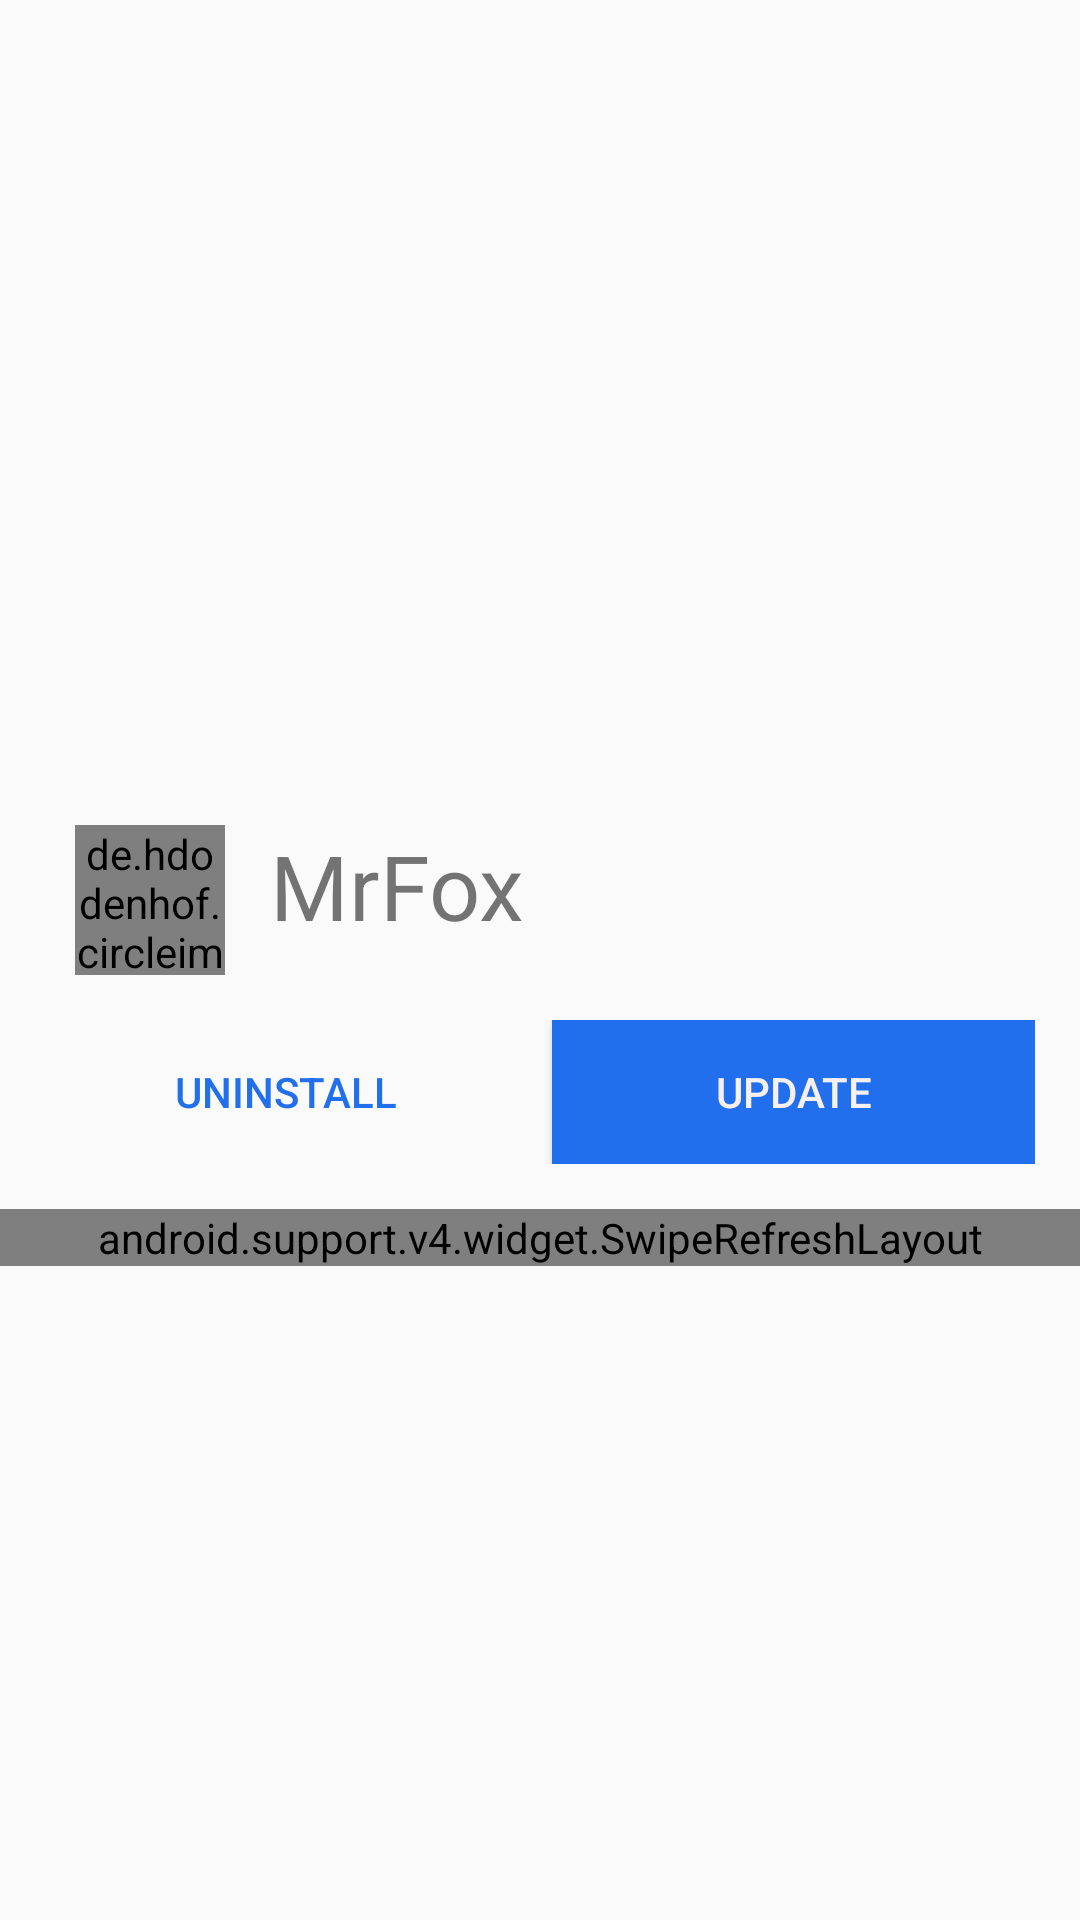

Here is an Android app screen rendered from its layout file. Give the layout XML and the strings, colors and styles it references.
<!-- AndroidManifest.xml: application theme MrFoxTheme -->
<!-- res/layout/activity_my_main.xml -->
<?xml version="1.0" encoding="utf-8"?>
<RelativeLayout xmlns:android="http://schemas.android.com/apk/res/android"
    xmlns:app="http://schemas.android.com/apk/res-auto"
    xmlns:tools="http://schemas.android.com/tools"
    android:id="@+id/total"
    android:layout_width="wrap_content"
    android:layout_height="match_parent"
    tools:context="com.example.a21639999.mrfox.MyMain">


    <LinearLayout
        android:layout_width="match_parent"
        android:layout_height="wrap_content"
        android:layout_alignParentStart="true"
        android:layout_alignParentTop="true"
        android:orientation="vertical">

        <ImageView
            android:id="@+id/imageView4"
            android:layout_width="wrap_content"
            android:layout_height="250dp"
            app:srcCompat="@drawable/forest" />

        <LinearLayout
            android:layout_width="match_parent"
            android:layout_height="wrap_content"
            android:orientation="horizontal">

            <de.hdodenhof.circleimageview.CircleImageView xmlns:app="http://schemas.android.com/apk/res-auto"
                android:id="@+id/profile_image"
                android:layout_width="50dp"
                android:layout_height="50dp"
                android:layout_marginLeft="25dp"
                android:layout_marginTop="25dp"
                android:src="@drawable/fox" />

            <TextView
                android:id="@+id/textView"
                android:layout_width="wrap_content"
                android:layout_height="wrap_content"
                android:layout_marginLeft="15dp"
                android:layout_marginTop="25dp"
                android:text="@string/textTitulo"
                android:textSize="30dp" />

        </LinearLayout>

        <LinearLayout
            android:layout_width="match_parent"
            android:layout_height="wrap_content"
            android:orientation="horizontal"
            android:padding="15dp">

            <Button
                android:id="@+id/button4"
                android:layout_width="wrap_content"
                android:layout_height="wrap_content"
                android:layout_weight="1"
                android:background="@drawable/boton_uninstall"
                android:text="@string/btnUnistall"
                android:textColor="#216FED" />

            <Button
                android:id="@+id/button5"
                android:layout_width="wrap_content"
                android:layout_height="wrap_content"
                android:layout_marginLeft="8dp"
                android:layout_weight="1"
                android:background="#216FED"
                android:text="@string/btnUpdate"
                android:textColor="#F7F0F0" />
        </LinearLayout>

        <android.support.v4.widget.SwipeRefreshLayout
            android:id="@+id/myswipe"
            android:layout_width="match_parent"
            android:layout_height="match_parent">

            <ScrollView
                android:layout_width="match_parent"
                android:layout_height="match_parent"
                android:padding="15dp">

                <LinearLayout
                    android:layout_width="match_parent"
                    android:layout_height="wrap_content"
                    android:orientation="vertical">

                    <TextView
                        android:id="@+id/textView2"
                        android:layout_width="match_parent"
                        android:layout_height="wrap_content"
                        android:text="@string/texto" />

                </LinearLayout>

            </ScrollView>

        </android.support.v4.widget.SwipeRefreshLayout>

    </LinearLayout>

</RelativeLayout>
<!-- resources referenced by this layout -->
<resources>
  <string name="btnUnistall">Uninstall</string>
  <string name="btnUpdate">Update</string>
  <string name="textTitulo">MrFox</string>
  <string name="texto">Material Design es una guía integral para el diseño visual, de movimientos
          y de interacción en distintas plataformas y dispositivos. Android ahora es compatible con
          las aplicaciones de Material Design. Para usar Material Design en tus aplicaciones de
          Android, sigue las pautas descritas en la especificación de Material Design y usa los nuevos
          componentes y funcionalidades disponibles en Android 5.0 (nivel de API 21) y versiones
          posteriores. El tema Material te ofrece un nuevo estilo para tu aplicación, widgets del
          sistema que te permiten configurar la paleta de colores y animaciones predeterminadas para
          información táctil y transiciones de actividades.  Las nuevas API de animaciones te permiten
          crear animaciones personalizadas para la información táctil en los controles de IU, además
          de realizar cambios en el estado de las vistas y transiciones entre actividades.</string>
  <style name="MrFoxTheme" parent="AppTheme">
          <item name="colorAccent">@color/colorfondo</item>
          <item name="android:textColorSecondary">@android:color/holo_blue_dark</item>
      </style>
  <style name="AppTheme" parent="Theme.AppCompat.Light.DarkActionBar">
          
          <item name="colorPrimary">@color/colorPrimary</item>
          <item name="colorPrimaryDark">@color/colorPrimaryDark</item>
          <item name="colorAccent">@color/colorAccent</item>
      </style>
  <color name="colorfondo">#822657</color>
  <color name="colorPrimary">#3F51B5</color>
  <color name="colorPrimaryDark">#303F9F</color>
  <color name="colorAccent">#FF4081</color>
</resources>
